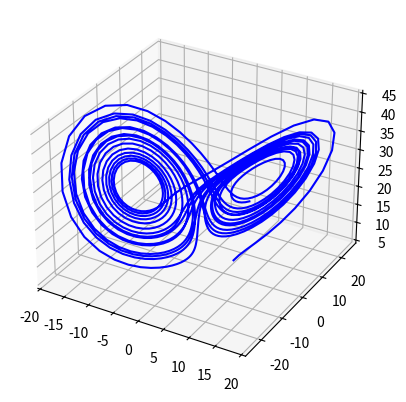
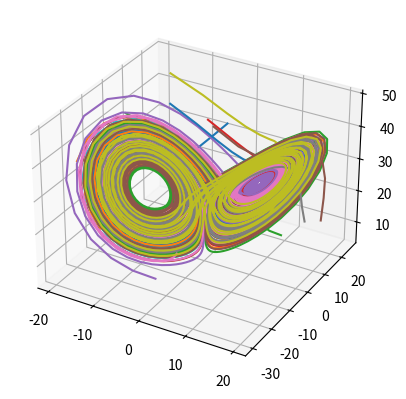

Reproduce these figures in Python, in order.
# -*- coding: utf-8 -*-
"""
Created on Mon Jul 25 18:04:51 2022

@author: wesle
"""

"Auxiliary functions"
import sys 
import numpy as np 
import matplotlib.pyplot as plt
from scipy.integrate import odeint 

"""Assignment 1"""

def Lorentz63(x,t,sigma,rho,beta):
    """
    The Lorentz63 system for different coefficients. 

    Parameters
    ----------
    x : vector
        Vector of the form [x,y,z].
    t : vector
        Time vector.
    sigma : constant
        System parameter.
    rho : constant
        System parameter.
    beta : constant
        System parameter.

    Returns
    -------
    x_dot : vector
        Velocity vector of the form [x,y,z].

    """
    # x-axis = x[0], y-axis = x[1], z-axis = x[2]
    x_dot = np.zeros(3)
    x_dot[0] = sigma*(x[1] - x[0]) # x dot
    x_dot[1] = x[0]*(rho - x[2]) - x[1] # y dot
    x_dot[2] = x[0]*x[1] - beta*x[2] # z dot
    return x_dot 


"Set parameters"
sigma = 10 
rho = 28 
beta = 8/3

x0 = 5*np.ones(3) # initial state
t_in = 0 # initial time
t_fin = 20# final time
n_points = 1000 
time = np.linspace(t_in, t_fin, n_points) # time vector

# Solve ODE 
y = odeint(Lorentz63,x0,time,args = (sigma,rho,beta))

"Display" 
fig1 = plt.figure()
ax = plt.axes(projection='3d')
ax.plot3D(y[:,0], y[:,1], y[:,2], 'b') # plot 3d solution
# sys.exit()



"""Assignment 2"""

"Randomly select 20 initial conditions" 
x_init = np.random.uniform(-20,20,20) # range = [-20,20]
y_init = np.random.uniform(-30,30,20) # range = [-30,30]
z_init = np.random.uniform(0,50,20) # range = [0,50]

fig2 = plt.figure()
ax = plt.axes(projection='3d')
for i in range(len(x_init)-1):
    x0 = np.array([x_init[i],y_init[i],z_init[i]])
    # Solve ODE 
    y = odeint(Lorentz63,x0,time,args = (sigma,rho,beta))
    ax.plot3D(y[:,0], y[:,1], y[:,2]) # plot 3d solution
sys.exit()